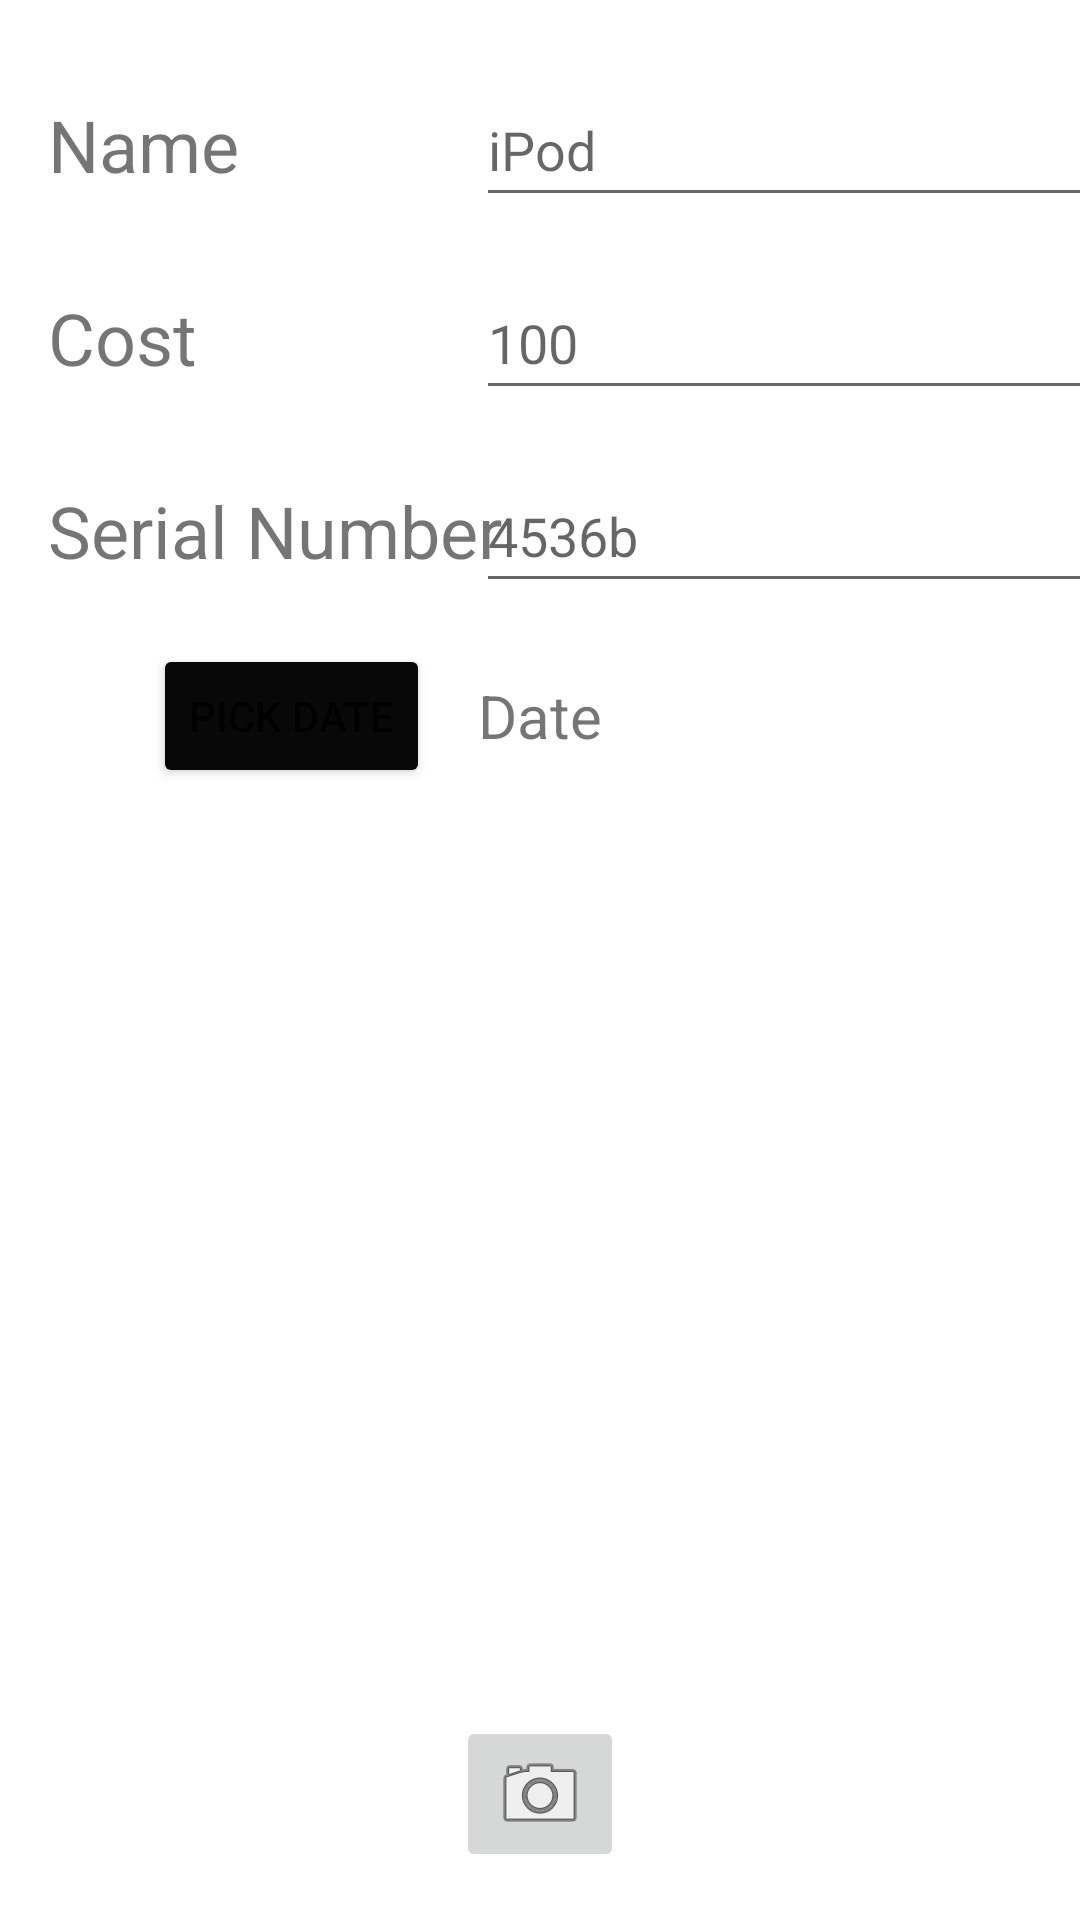

This screen was rendered from an Android layout file. Write that file and the resources it references.
<!-- AndroidManifest.xml: application theme Theme.Posesionista -->
<!-- res/layout/article_fragment.xml -->
<?xml version="1.0" encoding="utf-8"?>
<androidx.constraintlayout.widget.ConstraintLayout xmlns:android="http://schemas.android.com/apk/res/android"
    xmlns:app="http://schemas.android.com/apk/res-auto"
    xmlns:tools="http://schemas.android.com/tools"
    android:layout_width="match_parent"
    android:layout_height="match_parent"
    android:id="@+id/articleFragment">
    <EditText
        android:id="@+id/editSerial"
        android:layout_width="wrap_content"
        android:layout_height="wrap_content"
        android:layout_marginStart="16dp"
        android:layout_marginEnd="16dp"
        android:ems="10"
        android:hint="@string/value_serial"
        android:importantForAutofill="no"
        android:inputType="textPersonName"
        android:minHeight="48dp"
        app:layout_constraintBottom_toBottomOf="@+id/labelSerial"
        app:layout_constraintEnd_toEndOf="parent"
        app:layout_constraintStart_toEndOf="@+id/labelSerial"
        app:layout_constraintTop_toTopOf="@+id/labelSerial"
        tools:ignore="TextContrastCheck,TextContrastCheck,TextContrastCheck" />

    <TextView
        android:id="@+id/labelSerial"
        android:layout_width="wrap_content"
        android:layout_height="wrap_content"
        android:layout_marginStart="16dp"
        android:layout_marginTop="32dp"
        android:text="@string/label_serial"
        android:textSize="24sp"
        app:layout_constraintStart_toStartOf="parent"
        app:layout_constraintTop_toBottomOf="@+id/labelCost" />

    <TextView
        android:id="@+id/labelCost"
        android:layout_width="wrap_content"
        android:layout_height="0dp"
        android:layout_marginStart="16dp"
        android:layout_marginTop="32dp"
        android:text="@string/label_cost"
        android:textSize="24sp"
        app:layout_constraintStart_toStartOf="parent"
        app:layout_constraintTop_toBottomOf="@+id/labelName" />

    <TextView
        android:id="@+id/labelName"
        android:layout_width="wrap_content"
        android:layout_height="0dp"
        android:layout_marginStart="16dp"
        android:layout_marginTop="32dp"
        android:text="@string/label_name"
        android:textSize="24sp"
        app:layout_constraintStart_toStartOf="parent"
        app:layout_constraintTop_toTopOf="parent" />

    <EditText
        android:id="@+id/editName"
        android:layout_width="wrap_content"
        android:layout_height="wrap_content"
        android:ems="10"
        android:hint="@string/value_name"
        android:importantForAutofill="no"
        android:inputType="textPersonName"
        android:minHeight="48dp"
        app:layout_constraintBottom_toBottomOf="@+id/labelName"
        app:layout_constraintEnd_toEndOf="@+id/editCost"
        app:layout_constraintStart_toStartOf="@+id/editCost"
        app:layout_constraintTop_toTopOf="@+id/labelName" />

    <TextView
        android:id="@+id/editDate"
        android:layout_width="wrap_content"
        android:layout_height="wrap_content"
        android:layout_marginTop="24dp"
        android:text="@string/label_date"
        android:textSize="20sp"
        app:layout_constraintEnd_toEndOf="parent"
        app:layout_constraintStart_toStartOf="parent"
        app:layout_constraintTop_toBottomOf="@+id/editSerial" />

    <ImageView
        android:id="@+id/imageArticle"
        android:layout_width="0dp"
        android:layout_height="0dp"
        android:layout_marginStart="16dp"
        android:layout_marginTop="24dp"
        android:layout_marginEnd="16dp"
        android:layout_marginBottom="16dp"
        android:contentDescription="@string/article_picture"
        app:layout_constraintBottom_toTopOf="@+id/buttonCamera"
        app:layout_constraintEnd_toEndOf="parent"
        app:layout_constraintStart_toStartOf="parent"
        app:layout_constraintTop_toBottomOf="@+id/editDate"
        tools:ignore="ImageContrastCheck"
        tools:srcCompat="@tools:sample/avatars" />

    <ImageButton
        android:id="@+id/buttonCamera"
        android:layout_width="wrap_content"
        android:layout_height="wrap_content"
        android:layout_marginBottom="16dp"
        android:contentDescription="@string/picture_description"
        app:layout_constraintBottom_toBottomOf="parent"
        app:layout_constraintEnd_toEndOf="parent"
        app:layout_constraintStart_toStartOf="parent"
        app:srcCompat="@android:drawable/ic_menu_camera"
        tools:ignore="SpeakableTextPresentCheck" />

    <EditText
        android:id="@+id/editCost"
        android:layout_width="wrap_content"
        android:layout_height="wrap_content"
        android:ems="10"
        android:hint="@string/value_cost"
        android:importantForAutofill="no"
        android:inputType="number"
        android:minHeight="48dp"
        app:layout_constraintBottom_toBottomOf="@+id/labelCost"
        app:layout_constraintEnd_toEndOf="@+id/editSerial"
        app:layout_constraintStart_toStartOf="@+id/editSerial"
        app:layout_constraintTop_toTopOf="@+id/labelCost"
        tools:ignore="TextContrastCheck" />

    <Button
        android:id="@+id/buttonDate"
        android:layout_width="wrap_content"
        android:layout_height="wrap_content"
        android:layout_marginEnd="16dp"
        android:backgroundTint="#090808"
        android:text="@string/pick_date"
        app:layout_constraintBottom_toBottomOf="@+id/editDate"
        app:layout_constraintEnd_toStartOf="@+id/editDate"
        app:layout_constraintTop_toTopOf="@+id/editDate" />

</androidx.constraintlayout.widget.ConstraintLayout>
<!-- resources referenced by this layout -->
<resources>
  <string name="article_picture">Article Picture</string>
  <string name="label_cost">Cost</string>
  <string name="label_date">Date</string>
  <string name="label_name">Name</string>
  <string name="label_serial">Serial Number</string>
  <string name="pick_date">Pick Date</string>
  <string name="picture_description">Take Picture</string>
  <string name="value_cost">100</string>
  <string name="value_name">iPod</string>
  <string name="value_serial">4536b</string>
  <style name="Theme.Posesionista" parent="Theme.MaterialComponents.DayNight.DarkActionBar">
          
          <item name="colorPrimary">@color/purple_500</item>
          <item name="colorPrimaryVariant">@color/purple_700</item>
          <item name="colorOnPrimary">@color/white</item>
          
          <item name="colorSecondary">@color/teal_200</item>
          <item name="colorSecondaryVariant">@color/teal_700</item>
          <item name="colorOnSecondary">@color/black</item>
          
          <item name="android:statusBarColor" tools:targetApi="l">?attr/colorPrimaryVariant</item>
          
      </style>
  <color name="purple_500">#FF6200EE</color>
  <color name="purple_700">#FF3700B3</color>
  <color name="white">#FFFFFFFF</color>
  <color name="teal_200">#FF03DAC5</color>
  <color name="teal_700">#FF018786</color>
  <color name="black">#FF000000</color>
</resources>
